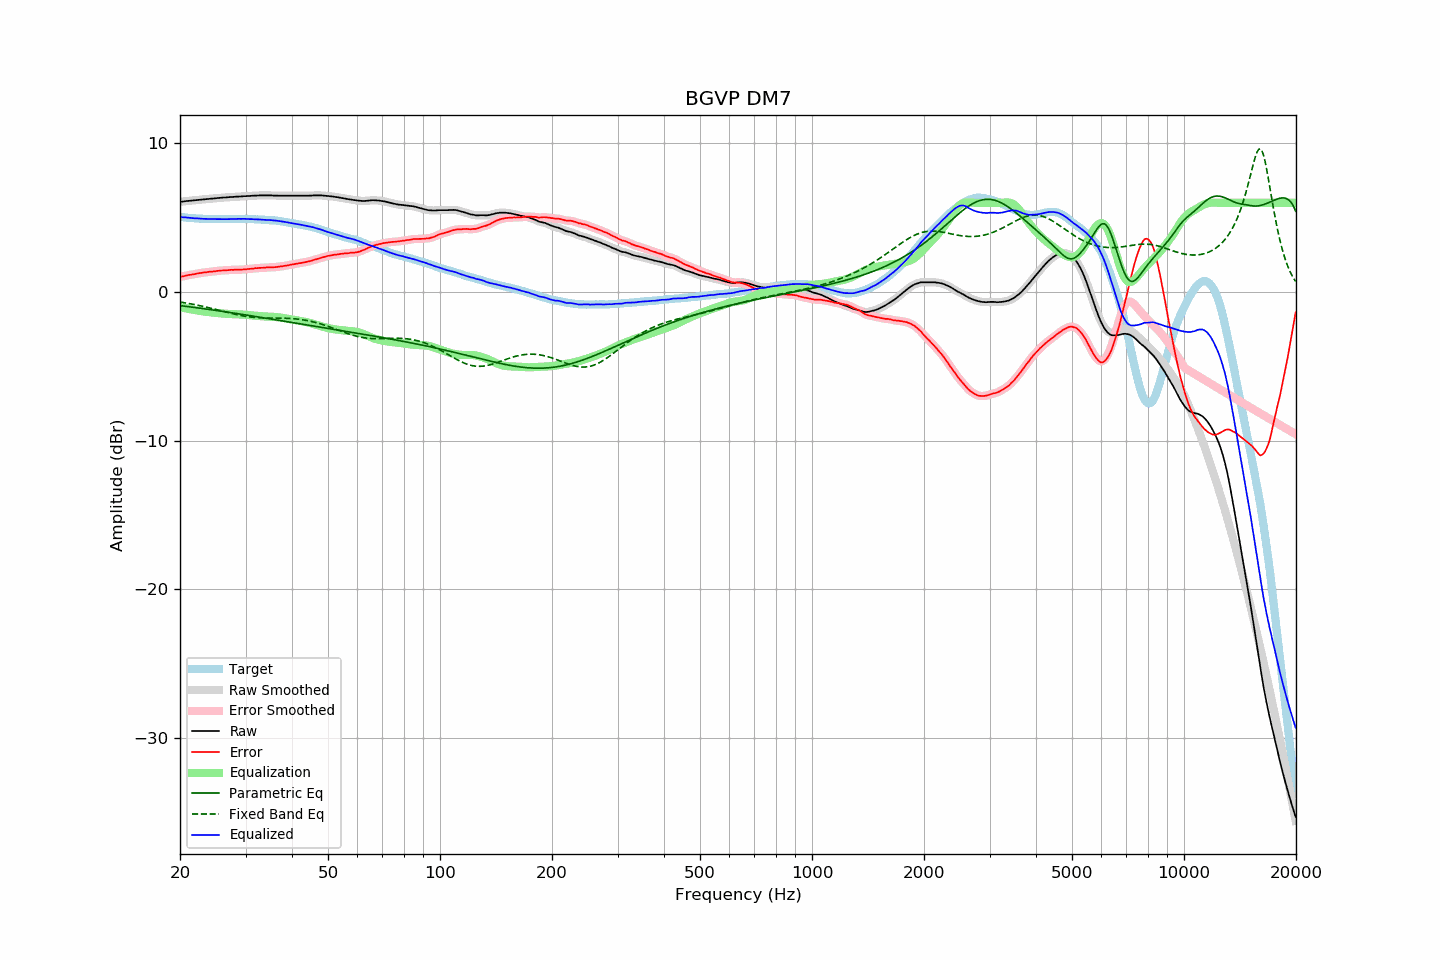

Source data for this figure (header and first rows):
frequency, raw, error, smoothed, error_smoothed, equalization, parametric_eq, fixed_band_eq, equalized_raw, equalized_smoothed, target
20.00, 6.07, 1.01, 6.06, 1.01, -1.01, -0.91, -0.67, 5.05, 5.05, 5.05
20.20, 6.08, 1.03, 6.08, 1.04, -1.04, -0.93, -0.69, 5.04, 5.04, 5.04
20.40, 6.09, 1.06, 6.09, 1.06, -1.06, -0.94, -0.71, 5.02, 5.03, 5.03
20.61, 6.11, 1.08, 6.10, 1.09, -1.08, -0.95, -0.72, 5.02, 5.02, 5.02
20.81, 6.12, 1.12, 6.12, 1.11, -1.11, -0.97, -0.74, 5.01, 5.01, 5.00
21.02, 6.13, 1.14, 6.13, 1.13, -1.13, -0.98, -0.76, 5.00, 5.00, 4.99
21.23, 6.14, 1.16, 6.14, 1.15, -1.15, -1.00, -0.78, 4.99, 4.99, 4.98
21.44, 6.15, 1.16, 6.15, 1.17, -1.17, -1.01, -0.80, 4.98, 4.98, 4.99
21.66, 6.16, 1.19, 6.16, 1.18, -1.19, -1.02, -0.82, 4.97, 4.97, 4.97
21.87, 6.17, 1.20, 6.17, 1.20, -1.21, -1.04, -0.84, 4.96, 4.96, 4.97
22.09, 6.18, 1.23, 6.18, 1.23, -1.23, -1.05, -0.86, 4.95, 4.95, 4.95
22.31, 6.20, 1.25, 6.19, 1.25, -1.25, -1.07, -0.89, 4.95, 4.95, 4.95
22.54, 6.21, 1.27, 6.21, 1.27, -1.26, -1.08, -0.91, 4.94, 4.94, 4.94
22.76, 6.22, 1.28, 6.22, 1.29, -1.28, -1.10, -0.93, 4.93, 4.93, 4.94
22.99, 6.23, 1.30, 6.23, 1.30, -1.30, -1.11, -0.96, 4.93, 4.93, 4.93
23.22, 6.24, 1.32, 6.24, 1.31, -1.32, -1.12, -0.98, 4.92, 4.92, 4.92
23.45, 6.25, 1.32, 6.25, 1.33, -1.33, -1.14, -1.01, 4.92, 4.92, 4.92
23.69, 6.26, 1.34, 6.26, 1.34, -1.34, -1.15, -1.03, 4.91, 4.92, 4.91
23.92, 6.27, 1.36, 6.27, 1.35, -1.35, -1.17, -1.06, 4.91, 4.91, 4.90
24.16, 6.28, 1.36, 6.28, 1.37, -1.37, -1.19, -1.08, 4.91, 4.91, 4.91
24.40, 6.29, 1.37, 6.29, 1.37, -1.38, -1.20, -1.11, 4.91, 4.91, 4.91
24.65, 6.30, 1.38, 6.30, 1.38, -1.39, -1.22, -1.14, 4.91, 4.91, 4.91
24.89, 6.31, 1.40, 6.31, 1.40, -1.40, -1.23, -1.16, 4.90, 4.90, 4.91
25.14, 6.32, 1.42, 6.32, 1.41, -1.41, -1.25, -1.19, 4.90, 4.90, 4.90
25.39, 6.33, 1.43, 6.33, 1.43, -1.42, -1.26, -1.22, 4.90, 4.90, 4.90
25.65, 6.34, 1.44, 6.34, 1.44, -1.43, -1.28, -1.25, 4.90, 4.90, 4.90
25.91, 6.35, 1.45, 6.35, 1.44, -1.44, -1.30, -1.28, 4.90, 4.90, 4.90
26.16, 6.36, 1.45, 6.35, 1.45, -1.45, -1.31, -1.30, 4.90, 4.90, 4.91
26.43, 6.36, 1.45, 6.36, 1.45, -1.46, -1.33, -1.33, 4.90, 4.90, 4.91
26.69, 6.37, 1.46, 6.37, 1.46, -1.47, -1.34, -1.36, 4.90, 4.90, 4.90
26.96, 6.38, 1.47, 6.38, 1.47, -1.47, -1.36, -1.39, 4.90, 4.90, 4.90
27.23, 6.39, 1.48, 6.39, 1.48, -1.48, -1.38, -1.41, 4.91, 4.91, 4.90
27.50, 6.40, 1.49, 6.39, 1.49, -1.48, -1.39, -1.44, 4.91, 4.91, 4.90
27.77, 6.40, 1.49, 6.40, 1.49, -1.49, -1.41, -1.47, 4.91, 4.91, 4.91
28.05, 6.41, 1.50, 6.41, 1.50, -1.49, -1.43, -1.49, 4.91, 4.91, 4.91
28.33, 6.42, 1.50, 6.41, 1.50, -1.50, -1.44, -1.52, 4.92, 4.92, 4.92
28.62, 6.42, 1.50, 6.42, 1.50, -1.50, -1.46, -1.54, 4.92, 4.92, 4.92
28.90, 6.43, 1.50, 6.42, 1.50, -1.50, -1.48, -1.56, 4.92, 4.92, 4.93
29.19, 6.43, 1.50, 6.43, 1.51, -1.51, -1.49, -1.58, 4.92, 4.92, 4.92
29.48, 6.44, 1.51, 6.44, 1.51, -1.52, -1.51, -1.60, 4.92, 4.92, 4.92
29.78, 6.45, 1.53, 6.44, 1.52, -1.52, -1.53, -1.62, 4.92, 4.92, 4.92
30.08, 6.45, 1.53, 6.45, 1.53, -1.53, -1.54, -1.64, 4.91, 4.92, 4.92
30.38, 6.46, 1.55, 6.45, 1.54, -1.54, -1.56, -1.66, 4.92, 4.91, 4.91
30.68, 6.46, 1.55, 6.46, 1.55, -1.55, -1.58, -1.67, 4.90, 4.91, 4.91
30.99, 6.47, 1.56, 6.47, 1.56, -1.56, -1.60, -1.68, 4.90, 4.90, 4.90
31.30, 6.48, 1.57, 6.47, 1.57, -1.57, -1.61, -1.70, 4.90, 4.90, 4.90
31.61, 6.48, 1.58, 6.48, 1.58, -1.59, -1.63, -1.71, 4.89, 4.89, 4.90
31.93, 6.49, 1.61, 6.48, 1.60, -1.60, -1.65, -1.72, 4.89, 4.89, 4.88
32.24, 6.49, 1.60, 6.49, 1.61, -1.60, -1.66, -1.72, 4.88, 4.88, 4.89
32.57, 6.50, 1.62, 6.49, 1.62, -1.61, -1.68, -1.73, 4.88, 4.88, 4.87
32.89, 6.50, 1.62, 6.50, 1.62, -1.62, -1.70, -1.74, 4.87, 4.87, 4.87
33.22, 6.50, 1.63, 6.50, 1.63, -1.63, -1.72, -1.74, 4.86, 4.87, 4.87
33.55, 6.50, 1.63, 6.50, 1.63, -1.64, -1.73, -1.74, 4.86, 4.86, 4.87
33.89, 6.50, 1.64, 6.50, 1.64, -1.64, -1.75, -1.75, 4.85, 4.85, 4.85
34.23, 6.50, 1.65, 6.50, 1.65, -1.65, -1.77, -1.75, 4.85, 4.85, 4.84
34.57, 6.50, 1.66, 6.50, 1.66, -1.65, -1.79, -1.75, 4.84, 4.84, 4.84
34.92, 6.50, 1.67, 6.50, 1.66, -1.66, -1.81, -1.75, 4.84, 4.84, 4.83
35.27, 6.50, 1.65, 6.49, 1.66, -1.66, -1.82, -1.75, 4.83, 4.83, 4.84
35.62, 6.49, 1.67, 6.49, 1.67, -1.67, -1.84, -1.75, 4.82, 4.82, 4.82
35.97, 6.49, 1.67, 6.49, 1.67, -1.68, -1.86, -1.75, 4.81, 4.81, 4.82
... 635 more rows
